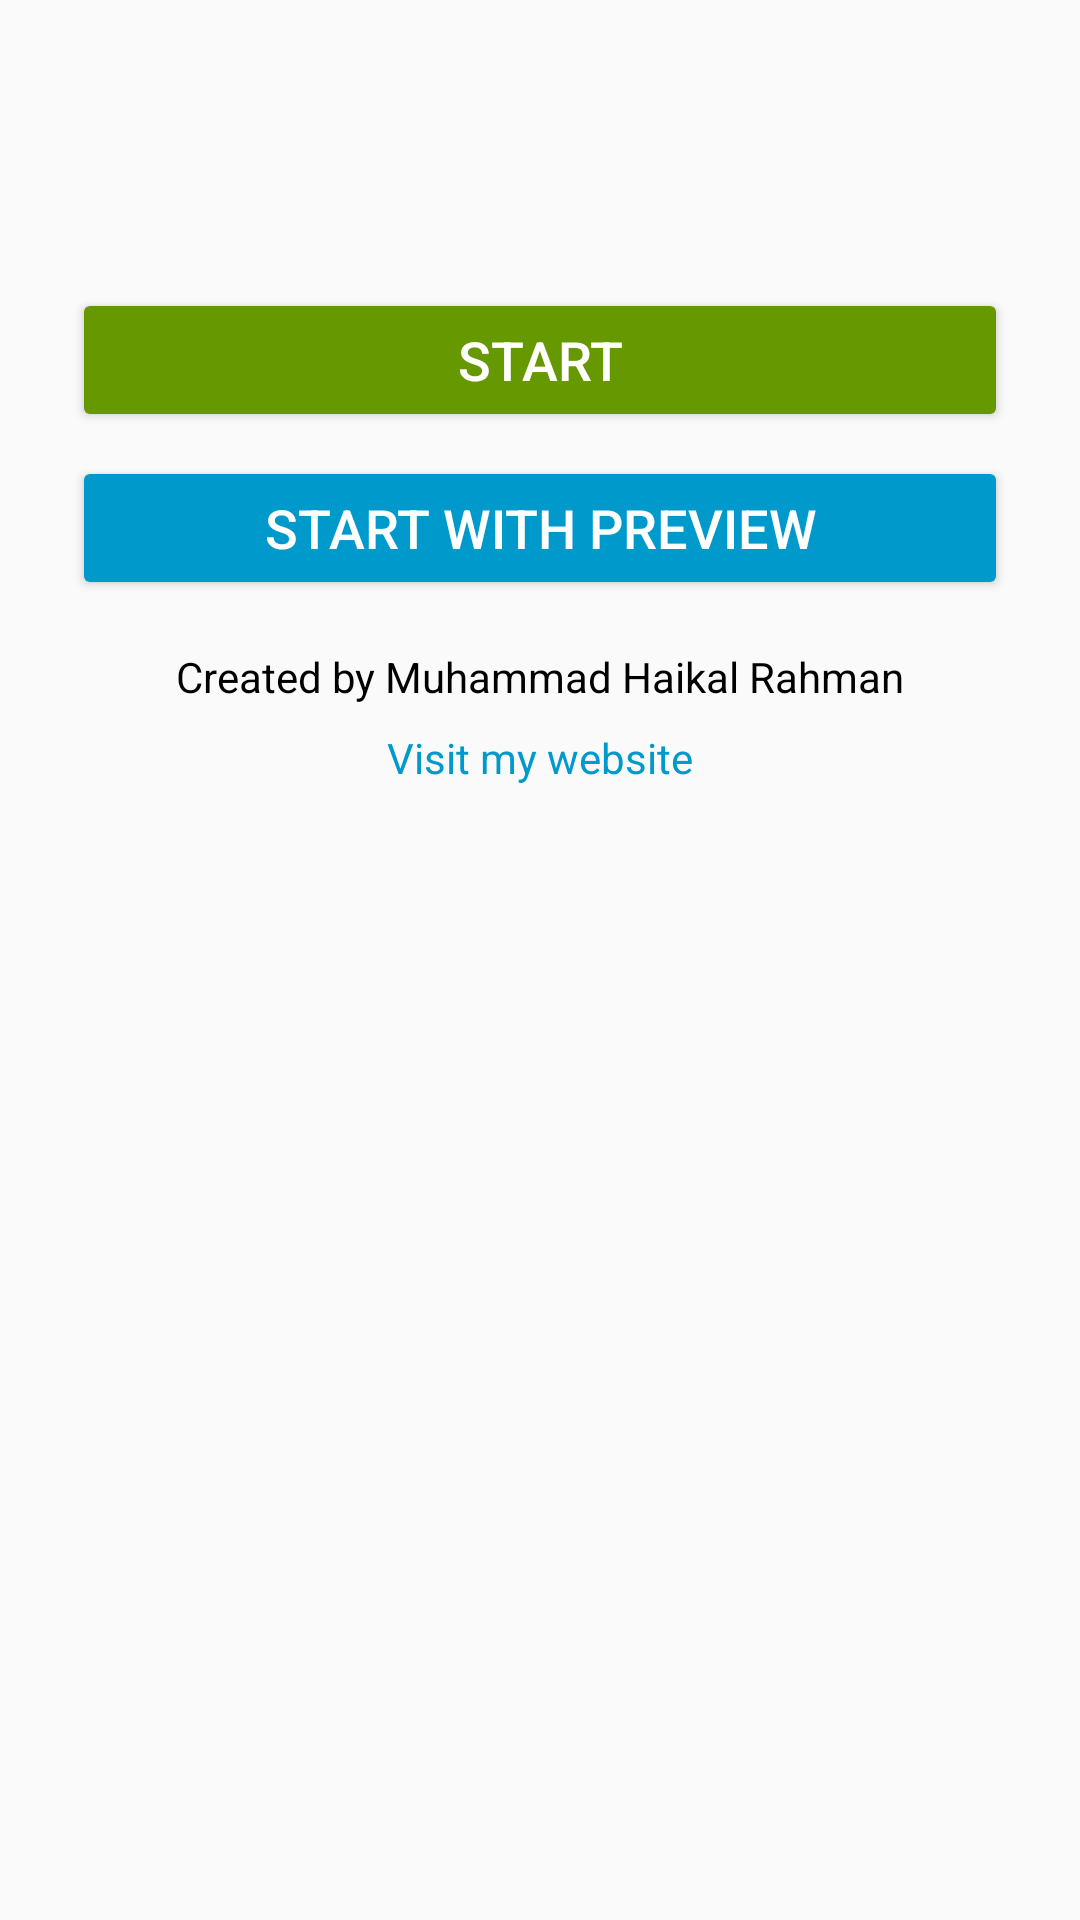

Here is an Android app screen rendered from its layout file. Give the layout XML and the strings, colors and styles it references.
<!-- AndroidManifest.xml: application theme Theme.BackgroundCam -->
<!-- res/layout/activity_main.xml -->
<androidx.constraintlayout.widget.ConstraintLayout
        xmlns:android="http://schemas.android.com/apk/res/android"
        xmlns:app="http://schemas.android.com/apk/res-auto"
        xmlns:tools="http://schemas.android.com/tools"
        android:layout_width="match_parent"
        android:layout_height="match_parent"
        android:padding="16dp"
        tools:context=".MainActivity">

    <Spinner
            android:id="@+id/spinner_camera_selector"
            android:layout_width="200dp"
            android:layout_height="48dp"
            android:layout_marginTop="16dp"
            android:minWidth="48dp"
            android:minHeight="48dp"
            android:padding="8dp"
            android:background="?attr/selectableItemBackground"
            app:layout_constraintTop_toTopOf="parent"
            app:layout_constraintStart_toStartOf="parent"
            app:layout_constraintEnd_toEndOf="parent"
            android:contentDescription="Select Camera" />

    <Button
            android:id="@+id/butStart"
            android:textSize="18sp"
            android:layout_width="0dp"
            android:layout_height="wrap_content"
            android:text="Start"
            android:textColor="@android:color/white"
            android:backgroundTint="@android:color/holo_green_dark"
            android:layout_marginEnd="8dp"
            app:layout_constraintEnd_toEndOf="parent"
            android:layout_marginStart="8dp"
            app:layout_constraintStart_toStartOf="parent"
            android:layout_marginTop="16dp"
            app:layout_constraintTop_toBottomOf="@+id/spinner_camera_selector" />

    <Button
            android:id="@+id/butStop"
            android:textSize="18sp"
            android:layout_width="0dp"
            android:layout_height="wrap_content"
            android:text="Stop"
            android:textColor="@android:color/white"
            android:backgroundTint="@android:color/holo_red_dark"
            android:layout_marginEnd="8dp"
            app:layout_constraintEnd_toEndOf="parent"
            android:layout_marginStart="8dp"
            app:layout_constraintStart_toStartOf="parent"
            android:layout_marginTop="8dp"
            app:layout_constraintTop_toBottomOf="@+id/butStart"
            android:visibility="gone"
            android:contentDescription="Stop Recording" />

    <Button
            android:id="@+id/butStartPreview"
            android:textSize="18sp"
            android:layout_width="0dp"
            android:layout_height="wrap_content"
            android:text="Start with preview"
            android:textColor="@android:color/white"
            android:backgroundTint="@android:color/holo_blue_dark"
            android:layout_marginEnd="8dp"
            app:layout_constraintEnd_toEndOf="parent"
            android:layout_marginStart="8dp"
            app:layout_constraintStart_toStartOf="parent"
            android:layout_marginTop="8dp"
            app:layout_constraintTop_toBottomOf="@+id/butStop" />

    <TextView
            android:id="@+id/tv_credit"
            android:layout_width="wrap_content"
            android:layout_height="wrap_content"
            android:layout_marginTop="16dp"
            android:text="Created by Muhammad Haikal Rahman"
            android:textColor="@android:color/black"
            android:textSize="14sp"
            app:layout_constraintTop_toBottomOf="@+id/butStartPreview"
            app:layout_constraintStart_toStartOf="parent"
            app:layout_constraintEnd_toEndOf="parent" />

    <TextView
            android:id="@+id/tv_website"
            android:layout_width="wrap_content"
            android:layout_height="wrap_content"
            android:text="Visit my website"
            android:textColor="@android:color/holo_blue_dark"
            android:textSize="14sp"
            android:padding="8dp"
            android:onClick="openWebsite"
            app:layout_constraintTop_toBottomOf="@+id/tv_credit"
            app:layout_constraintStart_toStartOf="parent"
            app:layout_constraintEnd_toEndOf="parent"
            android:contentDescription="Visit my website" />


</androidx.constraintlayout.widget.ConstraintLayout>
<!-- resources referenced by this layout -->
<resources>
  <style name="Theme.BackgroundCam" parent="Theme.AppCompat.Light.NoActionBar">
          
          <item name="colorPrimary">@color/purple_500</item>
          <item name="colorPrimaryDark">@color/purple_700</item>
          <item name="colorAccent">@color/teal_200</item>
      </style>
  <color name="purple_500">#6200EE</color>
  <color name="purple_700">#3700B3</color>
  <color name="teal_200">#03DAC5</color>
</resources>
